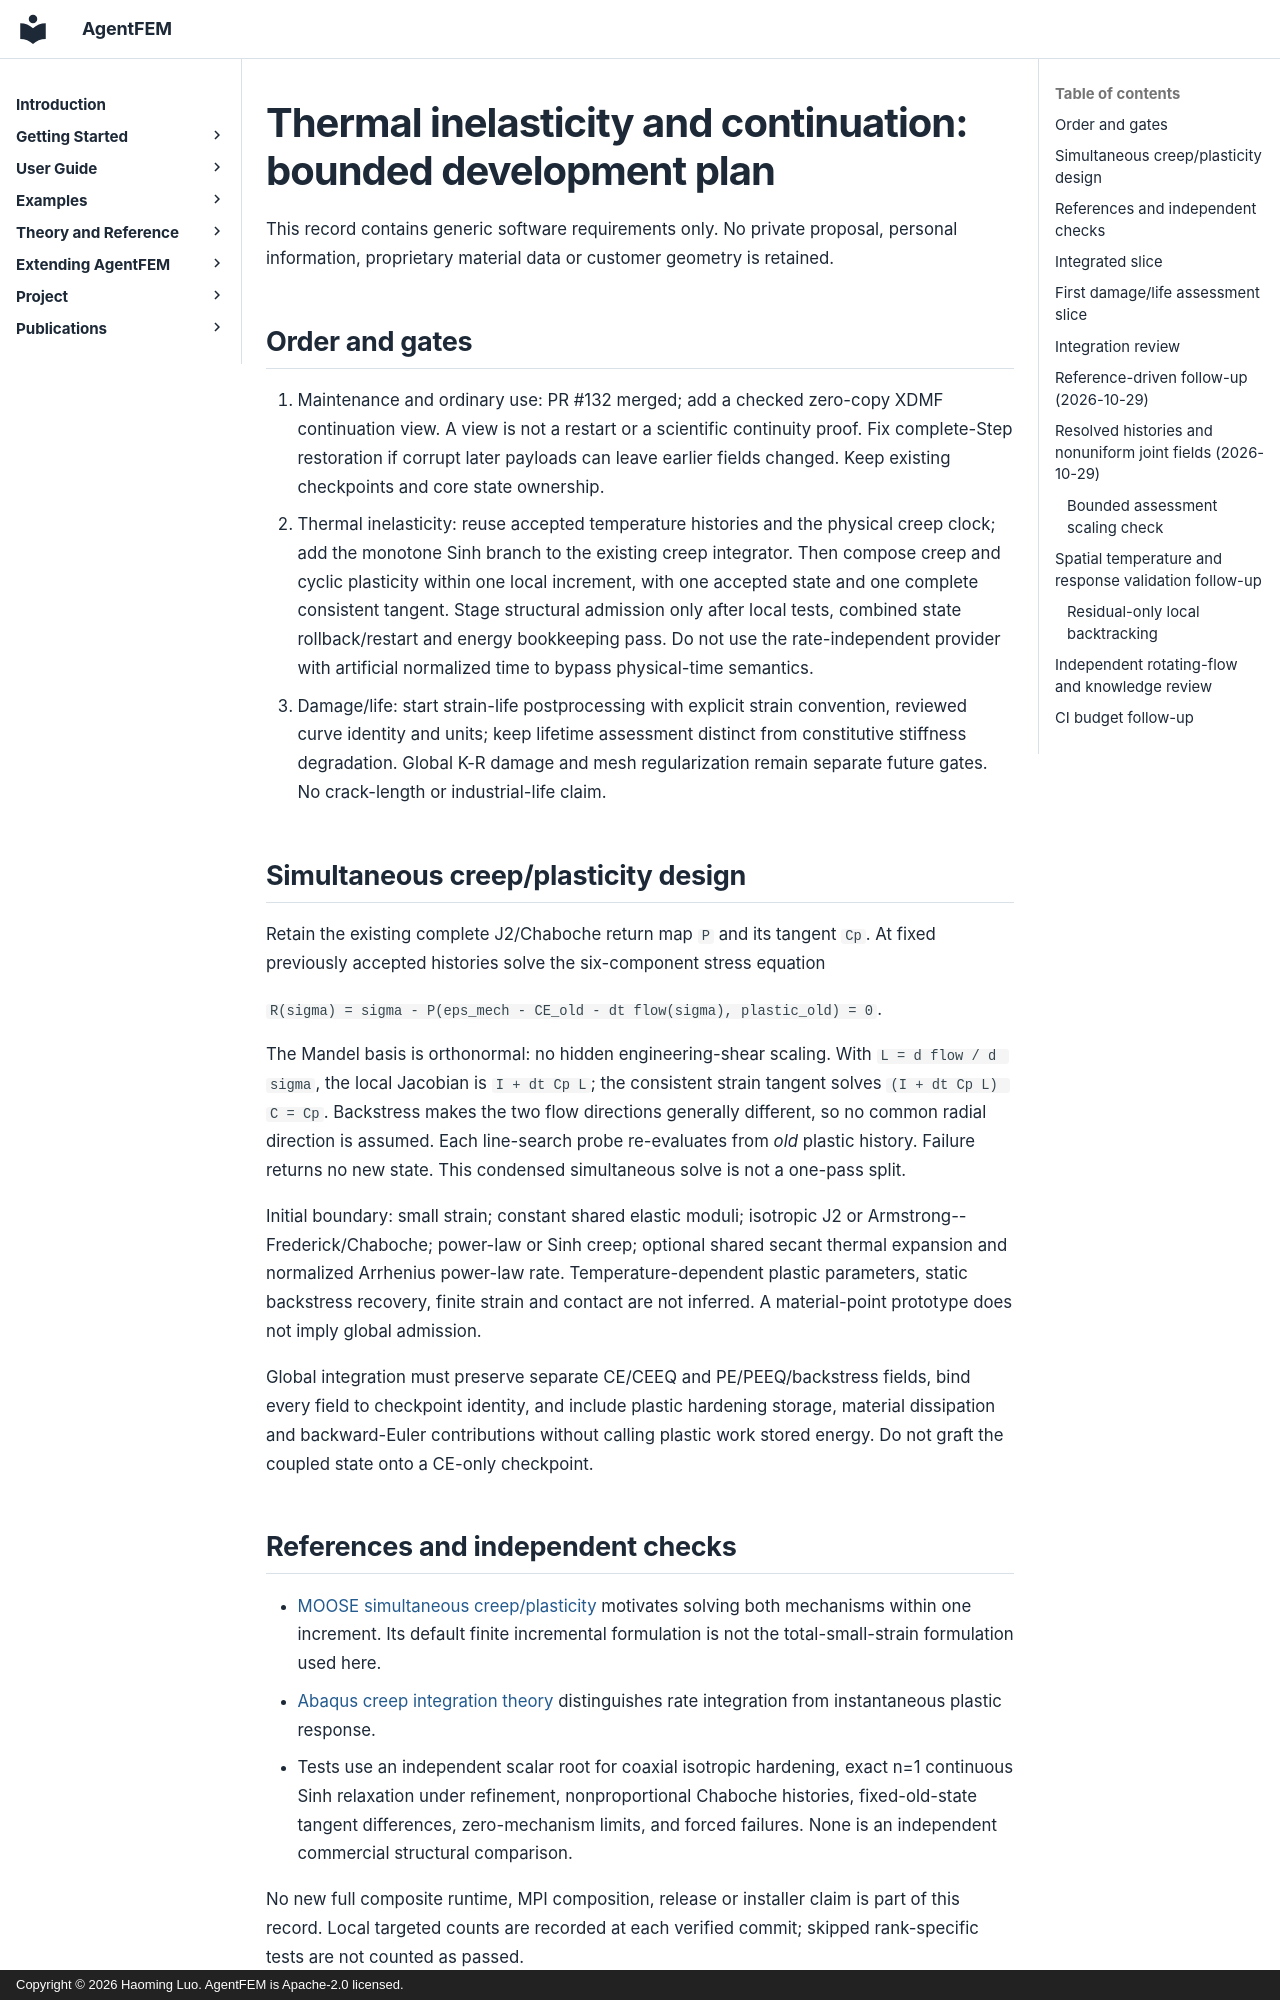

repository: haoming-luo/agentfem · page: internal/thermo_inelastic_continuity_20261029/index.html · generator: mkdocs · copyright: Copyright © 2026 Haoming Luo. AgentFEM is Apache-2.0 licensed.

# Thermal inelasticity and continuation: bounded development plan

This record contains generic software requirements only. No private proposal,
personal information, proprietary material data or customer geometry is retained.

## Order and gates

1. Maintenance and ordinary use: PR #132 merged; add a checked zero-copy XDMF
   continuation view. A view is not a restart or a scientific continuity proof.
   Fix complete-Step restoration if corrupt later payloads can leave earlier
   fields changed. Keep existing checkpoints and core state ownership.
2. Thermal inelasticity: reuse accepted temperature histories and the physical
   creep clock; add the monotone Sinh branch to the existing creep integrator.
   Then compose creep and cyclic plasticity within one local increment, with
   one accepted state and one complete consistent tangent. Stage structural
   admission only after local tests, combined state rollback/restart and energy
   bookkeeping pass. Do not use the rate-independent provider with artificial
   normalized time to bypass physical-time semantics.
3. Damage/life: start strain-life postprocessing with explicit strain convention,
   reviewed curve identity and units; keep lifetime assessment distinct from
   constitutive stiffness degradation. Global K-R damage and mesh regularization
   remain separate future gates. No crack-length or industrial-life claim.

## Simultaneous creep/plasticity design

Retain the existing complete J2/Chaboche return map `P` and its tangent `Cp`.
At fixed previously accepted histories solve the six-component stress equation

`R(sigma) = sigma - P(eps_mech - CE_old - dt flow(sigma), plastic_old) = 0`.

The Mandel basis is orthonormal: no hidden engineering-shear scaling. With
`L = d flow / d sigma`, the local Jacobian is `I + dt Cp L`; the consistent
strain tangent solves `(I + dt Cp L) C = Cp`. Backstress makes the two flow
directions generally different, so no common radial direction is assumed.
Each line-search probe re-evaluates from *old* plastic history. Failure returns
no new state. This condensed simultaneous solve is not a one-pass split.

Initial boundary: small strain; constant shared elastic moduli; isotropic J2
or Armstrong--Frederick/Chaboche; power-law or Sinh creep; optional shared secant
thermal expansion and normalized Arrhenius power-law rate. Temperature-dependent
plastic parameters, static backstress recovery, finite strain and contact are
not inferred. A material-point prototype does not imply global admission.

Global integration must preserve separate CE/CEEQ and PE/PEEQ/backstress fields,
bind every field to checkpoint identity, and include plastic hardening storage,
material dissipation and backward-Euler contributions without calling plastic
work stored energy. Do not graft the coupled state onto a CE-only checkpoint.

## References and independent checks

- [MOOSE simultaneous creep/plasticity](https://mooseframework.inl.gov/source/materials/ComputeCreepPlasticityStress.html)
  motivates solving both mechanisms within one increment. Its default finite
  incremental formulation is not the total-small-strain formulation used here.
- [Abaqus creep integration theory](https://docs.software.vt.edu/abaqusv2025/English/SIMACAETHERefMap/simathe-c-ratedepplast.htm)
  distinguishes rate integration from instantaneous plastic response.
- Tests use an independent scalar root for coaxial isotropic hardening, exact
  n=1 continuous Sinh relaxation under refinement, nonproportional Chaboche
  histories, fixed-old-state tangent differences, zero-mechanism limits, and
  forced failures. None is an independent commercial structural comparison.

No new full composite runtime, MPI composition, release or installer claim is
part of this record. Local targeted counts are recorded at each verified commit;
skipped rank-specific tests are not counted as passed.
